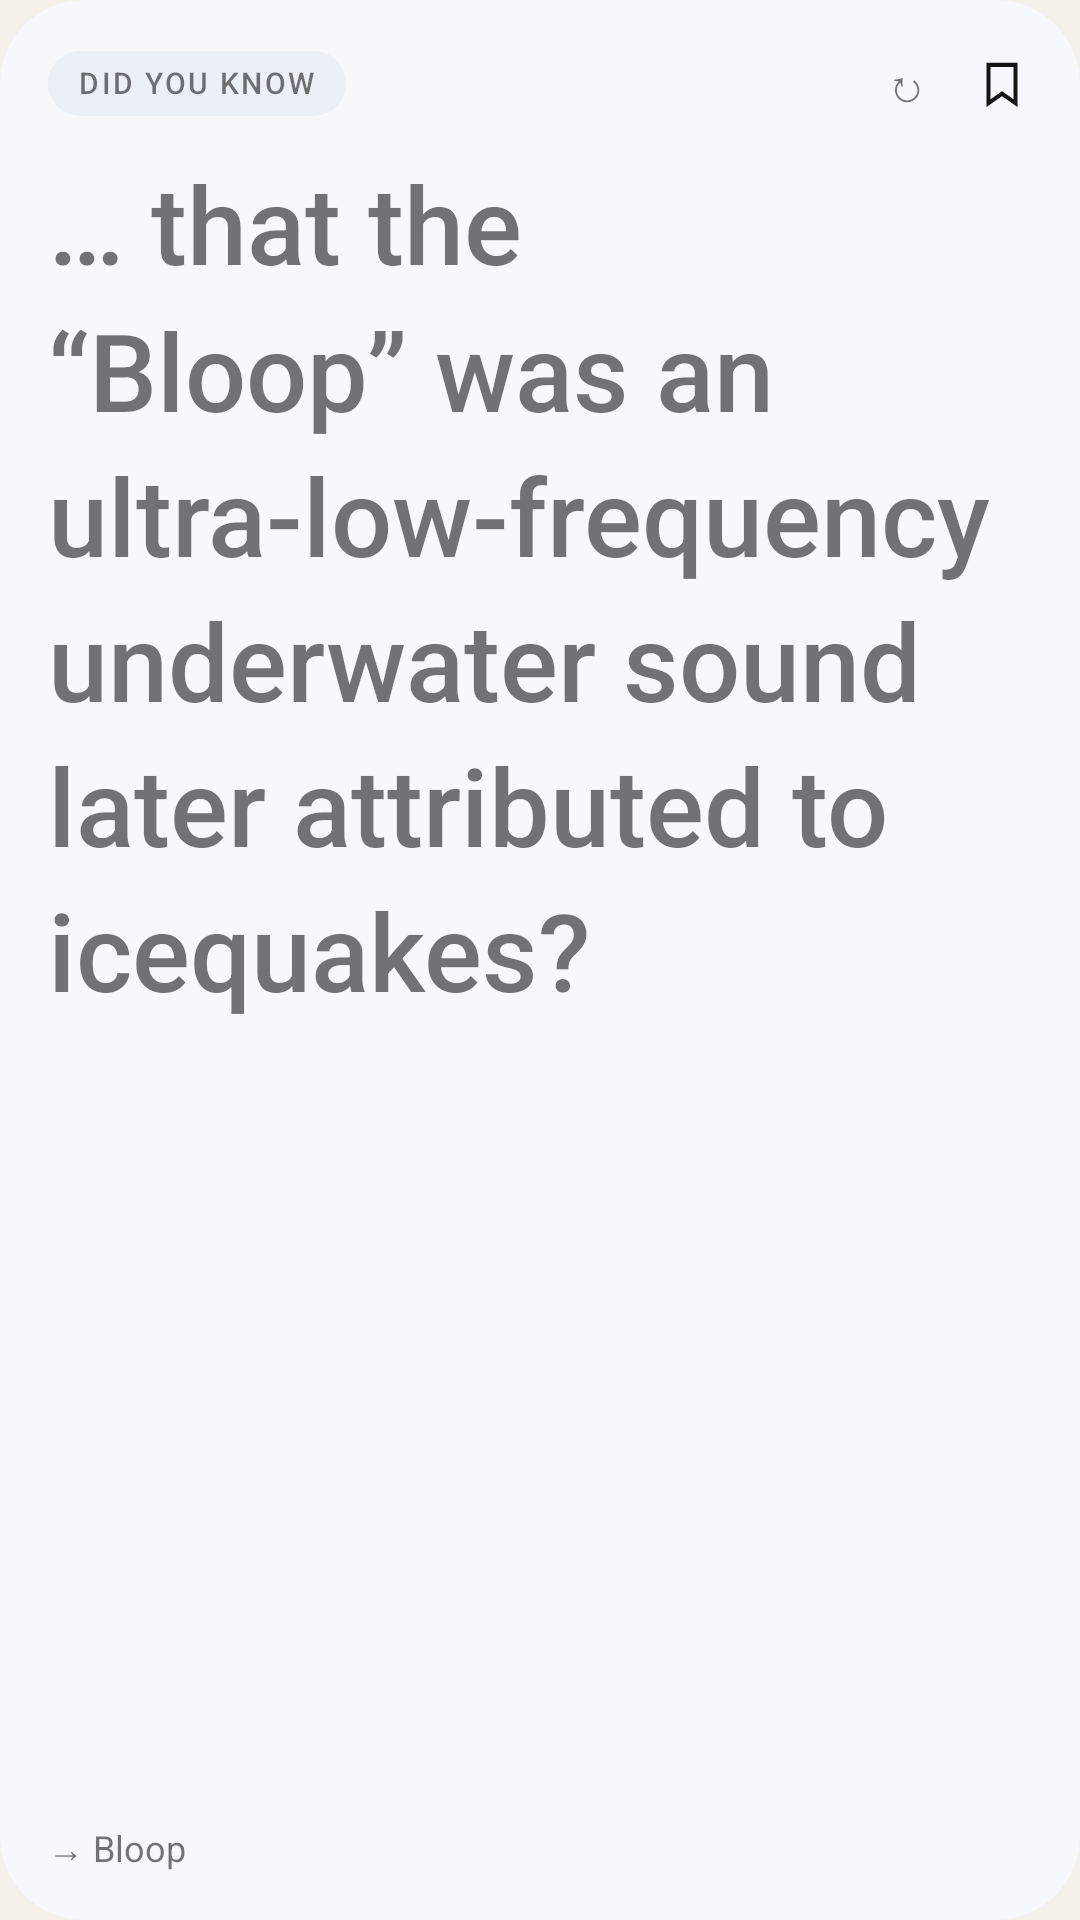

Layout XML and referenced resources for this Android screen:
<!-- AndroidManifest.xml: application theme Theme.InkyNerd -->
<!-- res/layout/widget_wiki_item_swiss.xml -->
<?xml version="1.0" encoding="utf-8"?>
<LinearLayout xmlns:android="http://schemas.android.com/apk/res/android"
    android:id="@+id/widget_item_card"
    android:layout_width="match_parent"
    android:layout_height="match_parent"
    android:background="@drawable/bg_widget_swiss_light"
    android:orientation="vertical"
    android:paddingStart="16dp"
    android:paddingTop="12dp"
    android:paddingEnd="10dp"
    android:paddingBottom="12dp">

    
    <LinearLayout
        android:id="@+id/widget_item_header"
        android:layout_width="match_parent"
        android:layout_height="32dp"
        android:gravity="center_vertical"
        android:orientation="horizontal">

        <TextView
            android:id="@+id/widget_item_category"
            android:layout_width="wrap_content"
            android:layout_height="wrap_content"
            android:background="@drawable/bg_pill_swiss_light"
            android:fontFamily="sans-serif-medium"
            android:letterSpacing="0.08"
            android:ellipsize="end"
            android:includeFontPadding="false"
            android:maxLines="1"
            android:paddingStart="10dp"
            android:paddingTop="5dp"
            android:paddingEnd="10dp"
            android:paddingBottom="5dp"
            android:text="@string/widget_preview_category"
            android:textSize="10sp" />

        <TextView
            android:id="@+id/widget_item_index"
            android:layout_width="0dp"
            android:layout_height="wrap_content"
            android:layout_marginStart="8dp"
            android:layout_weight="1"
            android:fontFamily="sans-serif"
            android:includeFontPadding="false"
            android:maxLines="1"
            android:textSize="10sp" />

        <TextView
            android:id="@+id/widget_item_refresh"
            android:layout_width="32dp"
            android:layout_height="32dp"
            android:contentDescription="@string/widget_refresh_desc"
            android:fontFamily="sans-serif"
            android:gravity="center"
            android:includeFontPadding="false"
            android:text="@string/widget_refresh"
            android:textSize="15sp" />

        <ImageView
            android:id="@+id/widget_item_bookmark"
            android:layout_width="32dp"
            android:layout_height="32dp"
            android:contentDescription="@string/widget_bookmark"
            android:padding="7dp"
            android:scaleType="fitCenter"
            android:src="@drawable/ic_bookmark_outline" />
    </LinearLayout>

    
    <TextView
        android:id="@+id/widget_item_hook"
        android:layout_width="match_parent"
        android:layout_height="0dp"
        android:layout_marginTop="6dp"
        android:layout_marginEnd="6dp"
        android:layout_weight="1"
        android:autoSizeMaxTextSize="36sp"
        android:autoSizeMinTextSize="12sp"
        android:autoSizeStepGranularity="1sp"
        android:autoSizeTextType="uniform"
        android:ellipsize="end"
        android:fadingEdgeLength="28dp"
        android:fontFamily="sans-serif-medium"
        android:gravity="top|start"
        android:requiresFadingEdge="vertical"
        android:lineSpacingMultiplier="1.15"
        android:maxLines="14"
        android:text="@string/widget_preview_hook"
        android:textSize="15sp" />

    
    <LinearLayout
        android:id="@+id/widget_item_footer"
        android:layout_width="match_parent"
        android:layout_height="24dp"
        android:layout_marginTop="6dp"
        android:gravity="center_vertical"
        android:orientation="horizontal">

        <TextView
            android:id="@+id/widget_item_title"
            android:layout_width="0dp"
            android:layout_height="wrap_content"
            android:layout_weight="1"
            android:ellipsize="end"
            android:fontFamily="sans-serif"
            android:maxLines="1"
            android:text="@string/widget_preview_title"
            android:textSize="12sp" />

        
        <TextView
            android:id="@+id/widget_item_next"
            android:layout_width="64dp"
            android:layout_height="32dp"
            android:contentDescription="@string/widget_next_desc"
            android:gravity="center_vertical|end"
            android:includeFontPadding="false"
            android:paddingStart="0dp"
            android:paddingEnd="8dp"
            android:text="@string/widget_next"
            android:textSize="22sp"
            android:visibility="invisible" />
    </LinearLayout>
</LinearLayout>
<!-- resources referenced by this layout -->
<resources>
  <!-- drawable bg_pill_swiss_light (drawable) -->
  <?xml version="1.0" encoding="utf-8"?>
  <shape xmlns:android="http://schemas.android.com/apk/res/android" android:shape="rectangle">
      <solid android:color="@color/swiss_pill_light" />
      <corners android:radius="100dp" />
  </shape>
  <!-- drawable bg_widget_swiss_light (drawable) -->
  <?xml version="1.0" encoding="utf-8"?>
  <shape xmlns:android="http://schemas.android.com/apk/res/android" android:shape="rectangle">
      <solid android:color="@color/swiss_card_light" />
      <corners android:radius="@dimen/swiss_corner" />
  </shape>
  <!-- drawable ic_bookmark_outline (drawable) -->
  <?xml version="1.0" encoding="utf-8"?>
  <vector xmlns:android="http://schemas.android.com/apk/res/android"
      android:width="24dp" android:height="24dp"
      android:viewportWidth="24" android:viewportHeight="24">
      <path
          android:fillColor="@android:color/transparent"
          android:strokeColor="@color/ink_primary"
          android:strokeWidth="1.8"
          android:strokeLineJoin="miter"
          android:pathData="M6,3.5h12v17l-6,-4.2l-6,4.2z" />
  </vector>
  <string name="widget_bookmark">Save or unsave</string>
  <string name="widget_next">›</string>
  <string name="widget_next_desc">Next fact</string>
  <string name="widget_preview_category">DID YOU KNOW</string>
  <string name="widget_preview_hook">… that the “Bloop” was an ultra-low-frequency underwater sound later attributed to icequakes?</string>
  <string name="widget_preview_title">→ Bloop</string>
  <string name="widget_refresh">↻</string>
  <string name="widget_refresh_desc">Refresh facts</string>
  <style name="Theme.InkyNerd" parent="android:Theme.Material.Light.NoActionBar">
          <item name="android:windowBackground">@color/ink_background</item>
          <item name="android:colorBackground">@color/ink_background</item>
          <item name="android:statusBarColor">@color/ink_background</item>
          <item name="android:navigationBarColor">@color/ink_background</item>
          <item name="android:windowLightStatusBar">true</item>
          <item name="android:windowAnimationStyle">@null</item>
      </style>
  <color name="swiss_pill_light">#EBF0F6</color>
  <color name="swiss_card_light">#F6F8FB</color>
  <dimen name="swiss_corner">28dp</dimen>
  <color name="ink_primary">#141414</color>
  <color name="ink_background">#F4F1EA</color>
</resources>
